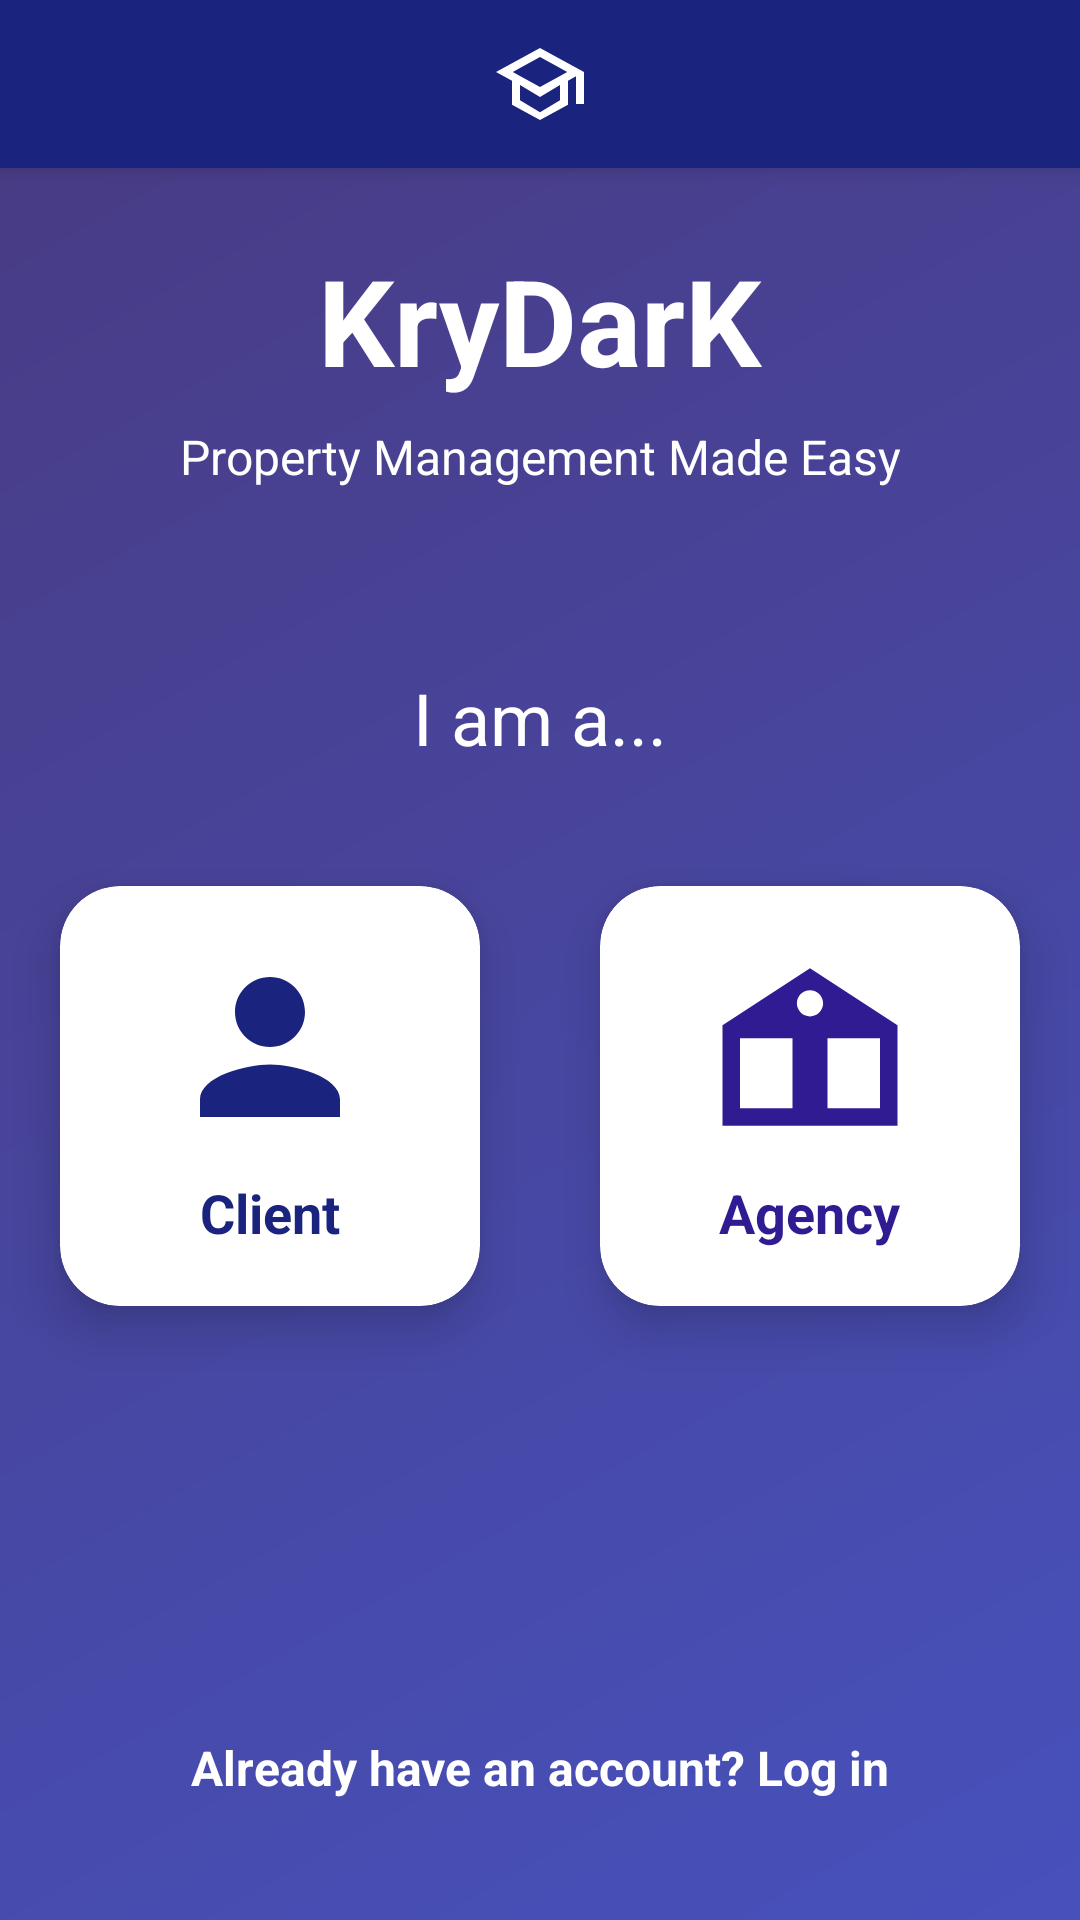

Produce the Android XML layout that renders to this screen, including the resource entries it uses.
<!-- AndroidManifest.xml: application theme Theme.KryDarK -->
<!-- res/layout/activity_selection.xml -->
<?xml version="1.0" encoding="utf-8"?>
<androidx.constraintlayout.widget.ConstraintLayout xmlns:android="http://schemas.android.com/apk/res/android"
    xmlns:app="http://schemas.android.com/apk/res-auto"
    xmlns:tools="http://schemas.android.com/tools"
    android:layout_width="match_parent"
    android:layout_height="match_parent"
    android:background="@drawable/gradient_background"
    tools:context=".activities.SelectionActivity">

    <include
        android:id="@+id/toolbar_layout"
        layout="@layout/toolbar_custom"
        android:layout_width="match_parent"
        android:layout_height="wrap_content"
        app:layout_constraintTop_toTopOf="parent" />

    <TextView
        android:id="@+id/appTitle"
        android:layout_width="wrap_content"
        android:layout_height="wrap_content"
        android:layout_marginTop="80dp"
        android:text="KryDarK"
        android:textColor="@color/white"
        android:textSize="40sp"
        android:textStyle="bold"
        app:layout_constraintEnd_toEndOf="parent"
        app:layout_constraintStart_toStartOf="parent"
        app:layout_constraintTop_toTopOf="parent" />

    <TextView
        android:id="@+id/appSubtitle"
        android:layout_width="wrap_content"
        android:layout_height="wrap_content"
        android:layout_marginTop="8dp"
        android:text="Property Management Made Easy"
        android:textColor="@color/white"
        android:textSize="16sp"
        app:layout_constraintEnd_toEndOf="parent"
        app:layout_constraintStart_toStartOf="parent"
        app:layout_constraintTop_toBottomOf="@+id/appTitle" />

    <TextView
        android:id="@+id/selectionTitle"
        android:layout_width="wrap_content"
        android:layout_height="wrap_content"
        android:layout_marginTop="60dp"
        android:text="I am a..."
        android:textColor="@color/white"
        android:textSize="24sp"
        app:layout_constraintEnd_toEndOf="parent"
        app:layout_constraintStart_toStartOf="parent"
        app:layout_constraintTop_toBottomOf="@+id/appSubtitle" />

    <androidx.cardview.widget.CardView
        android:id="@+id/userCard"
        android:layout_width="140dp"
        android:layout_height="140dp"
        android:layout_marginTop="40dp"
        app:cardBackgroundColor="@color/white"
        app:cardCornerRadius="20dp"
        app:cardElevation="10dp"
        app:layout_constraintEnd_toStartOf="@+id/guideline"
        app:layout_constraintStart_toStartOf="parent"
        app:layout_constraintTop_toBottomOf="@+id/selectionTitle">

        <LinearLayout
            android:layout_width="match_parent"
            android:layout_height="match_parent"
            android:gravity="center"
            android:orientation="vertical">

            <ImageView
                android:layout_width="70dp"
                android:layout_height="70dp"
                android:src="@drawable/ic_user"
                app:tint="@color/primary_color" />

            <TextView
                android:layout_width="wrap_content"
                android:layout_height="wrap_content"
                android:layout_marginTop="8dp"
                android:text="Client"
                android:textColor="@color/primary_color"
                android:textSize="18sp"
                android:textStyle="bold" />
        </LinearLayout>

    </androidx.cardview.widget.CardView>

    <androidx.constraintlayout.widget.Guideline
        android:id="@+id/guideline"
        android:layout_width="wrap_content"
        android:layout_height="wrap_content"
        android:orientation="vertical"
        app:layout_constraintGuide_percent="0.5" />

    <androidx.cardview.widget.CardView
        android:id="@+id/agencyCard"
        android:layout_width="140dp"
        android:layout_height="140dp"
        android:layout_marginTop="40dp"
        app:cardBackgroundColor="@color/white"
        app:cardCornerRadius="20dp"
        app:cardElevation="10dp"
        app:layout_constraintEnd_toEndOf="parent"
        app:layout_constraintStart_toEndOf="@+id/guideline"
        app:layout_constraintTop_toBottomOf="@+id/selectionTitle">

        <LinearLayout
            android:layout_width="match_parent"
            android:layout_height="match_parent"
            android:gravity="center"
            android:orientation="vertical">

            <ImageView
                android:layout_width="70dp"
                android:layout_height="70dp"
                android:src="@drawable/ic_agency"
                app:tint="@color/secondary_color" />

            <TextView
                android:layout_width="wrap_content"
                android:layout_height="wrap_content"
                android:layout_marginTop="8dp"
                android:text="Agency"
                android:textColor="@color/secondary_color"
                android:textSize="18sp"
                android:textStyle="bold" />
        </LinearLayout>

    </androidx.cardview.widget.CardView>

    <TextView
        android:id="@+id/loginLink"
        android:layout_width="wrap_content"
        android:layout_height="wrap_content"
        android:layout_marginBottom="40dp"
        android:text="Already have an account? Log in"
        android:textColor="@color/white"
        android:textSize="16sp"
        android:textStyle="bold"
        app:layout_constraintBottom_toBottomOf="parent"
        app:layout_constraintEnd_toEndOf="parent"
        app:layout_constraintStart_toStartOf="parent" />

</androidx.constraintlayout.widget.ConstraintLayout>
<!-- res/layout/toolbar_custom.xml (included above) -->
<?xml version="1.0" encoding="utf-8"?>
<androidx.appcompat.widget.Toolbar xmlns:android="http://schemas.android.com/apk/res/android"
    xmlns:app="http://schemas.android.com/apk/res-auto"
    xmlns:tools="http://schemas.android.com/tools"
    android:id="@+id/toolbar"
    android:layout_width="match_parent"
    android:layout_height="?attr/actionBarSize"
    android:background="@color/primary_color"
    android:elevation="4dp"
    app:popupTheme="@style/ThemeOverlay.AppCompat.Light">

    <ImageView
        android:id="@+id/toolbar_logo"
        android:layout_width="wrap_content"
        android:layout_height="48dp"
        android:layout_gravity="center"
        android:adjustViewBounds="true"
        android:clickable="true"
        android:contentDescription="@string/app_logo_tap_to_go_to_home_screen"
        android:focusable="true"
        android:foreground="?attr/selectableItemBackground"
        android:minWidth="48dp"
        android:minHeight="48dp"
        android:padding="8dp"
        android:src="@drawable/app_logo"
        tools:ignore="RedundantDescriptionCheck" />

</androidx.appcompat.widget.Toolbar>
<!-- resources referenced by this layout -->
<resources>
  <color name="primary_color">#1A237E</color>
  <color name="secondary_color">#311B92</color>
  <color name="white">#FFFFFFFF</color>
  <!-- drawable app_logo (drawable) -->
  <vector xmlns:android="http://schemas.android.com/apk/res/android"
      android:width="24dp"
      android:height="24dp"
      android:viewportWidth="24"
      android:viewportHeight="24">
      <path
          android:fillColor="#FFFFFF"
          android:pathData="M12,3L1,9L5,11.18V17.18L12,21L19,17.18V11.18L21,10.09V17H23V9L12,3ZM18.82,9L12,12.72L5.18,9L12,5.28L18.82,9ZM17,16.08L12,19.08L7,16.08V12.27L12,15.27L17,12.27V16.08Z"/>
  </vector>
  <!-- drawable gradient_background (drawable) -->
  <?xml version="1.0" encoding="utf-8"?>
  <shape xmlns:android="http://schemas.android.com/apk/res/android">
      <gradient
          android:startColor="#4751BC"
          android:endColor="#483A81"
          android:angle="135"
          android:type="linear" />
  </shape>
  <!-- drawable ic_agency (drawable) -->
  <vector xmlns:android="http://schemas.android.com/apk/res/android"
      android:width="24dp"
      android:height="24dp"
      android:viewportWidth="24"
      android:viewportHeight="24">
      <path
          android:fillColor="#000000"
          android:pathData="M12,3L2,9.5V21H22V9.5L12,3ZM10,19H4V11H10V19ZM14,19V11H20V19H14ZM12,8.5C11.17,8.5 10.5,7.83 10.5,7S11.17,5.5 12,5.5 13.5,6.17 13.5,7 12.83,8.5 12,8.5Z"/>
  </vector>
  <!-- drawable ic_user (drawable) -->
  <vector xmlns:android="http://schemas.android.com/apk/res/android"
      android:width="24dp"
      android:height="24dp"
      android:viewportWidth="24"
      android:viewportHeight="24">
      <path
          android:fillColor="#000000"
          android:pathData="M12,12C14.21,12 16,10.21 16,8C16,5.79 14.21,4 12,4C9.79,4 8,5.79 8,8C8,10.21 9.79,12 12,12ZM12,14C9.33,14 4,15.34 4,18V20H20V18C20,15.34 14.67,14 12,14Z"/>
  </vector>
  <string name="app_logo_tap_to_go_to_home_screen">App logo, tap to go to home screen</string>
  <style name="Theme.KryDarK" parent="Theme.MaterialComponents.Light.NoActionBar">
          
          <item name="colorPrimary">@color/purple_500</item>
          <item name="colorPrimaryVariant">@color/purple_700</item>
          <item name="colorOnPrimary">@color/white</item>
          
          <item name="colorSecondary">@color/teal_200</item>
          <item name="colorSecondaryVariant">@color/teal_700</item>
          <item name="colorOnSecondary">@color/black</item>
          
          <item name="android:statusBarColor">?attr/colorPrimaryVariant</item>
          
  
          
          <item name="android:textColor">@color/text_color_primary</item>
      </style>
  <color name="purple_500">#FF6200EE</color>
  <color name="purple_700">#FF3700B3</color>
  <color name="teal_200">#FF03DAC5</color>
  <color name="teal_700">#FF018786</color>
  <color name="black">#FF000000</color>
  <color name="text_color_primary">#212121</color>
</resources>
